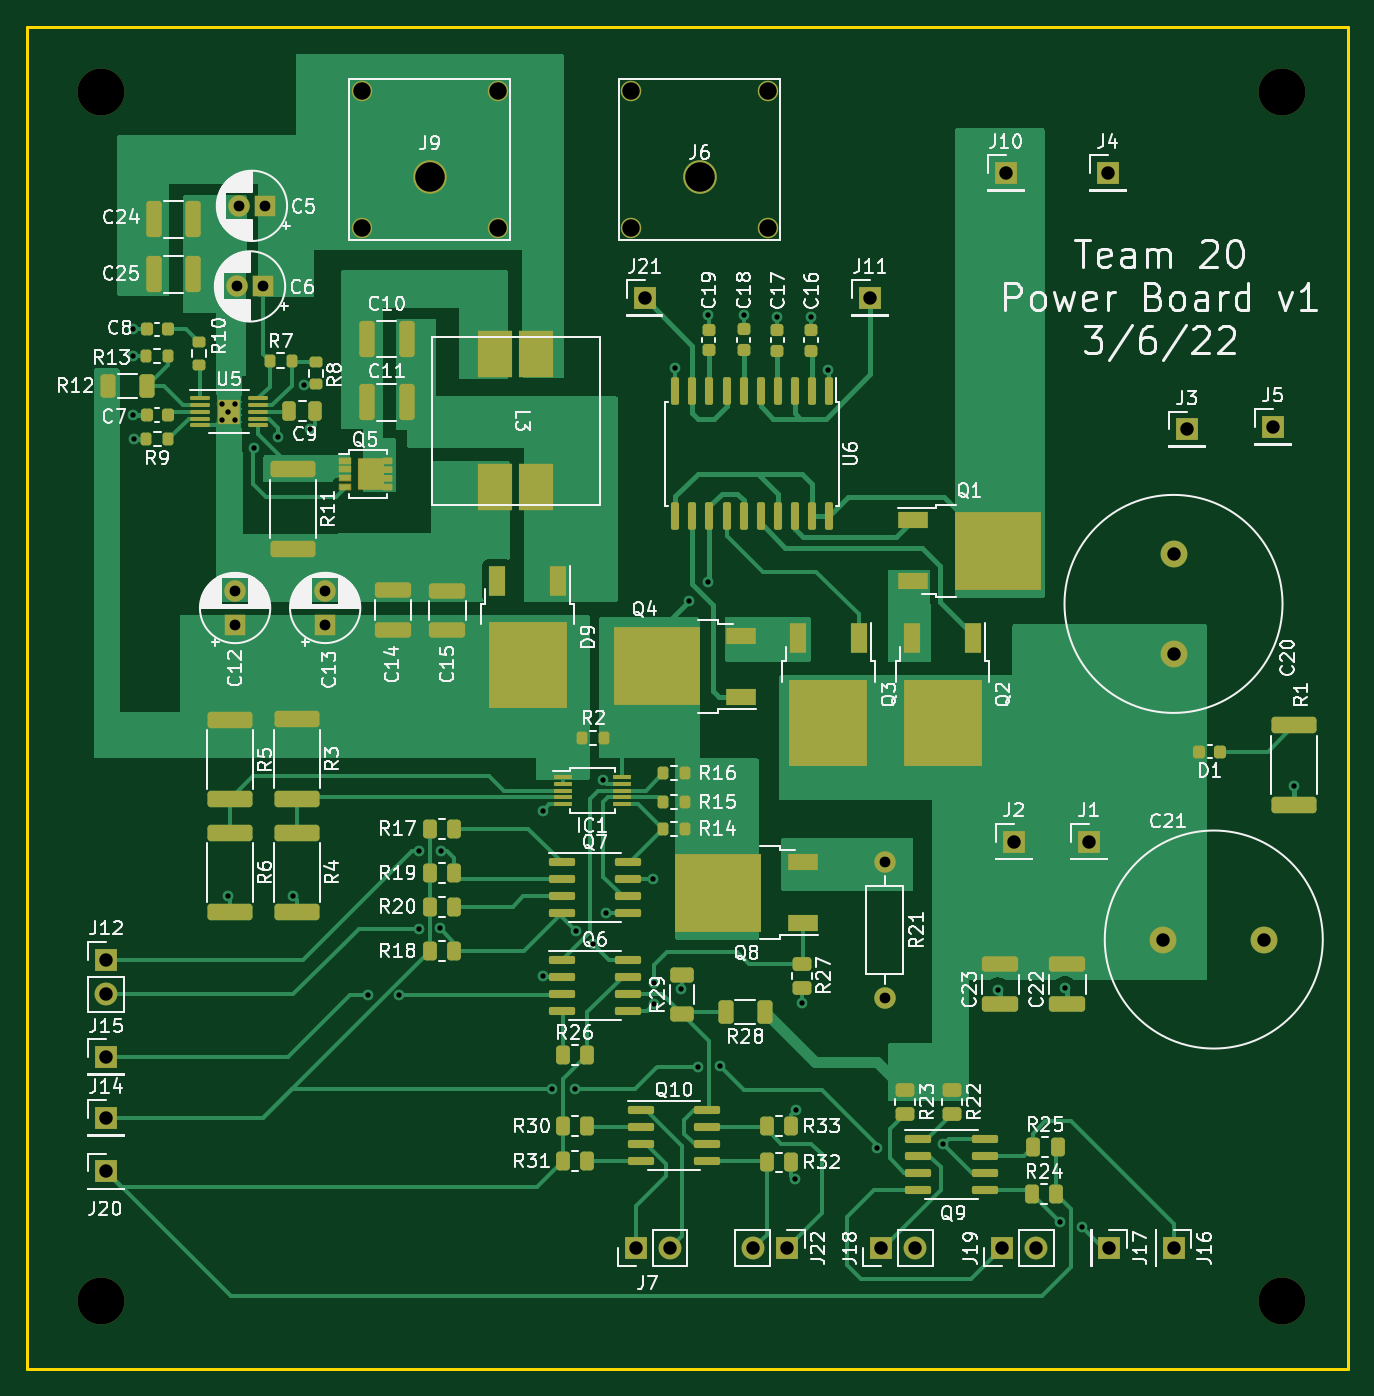
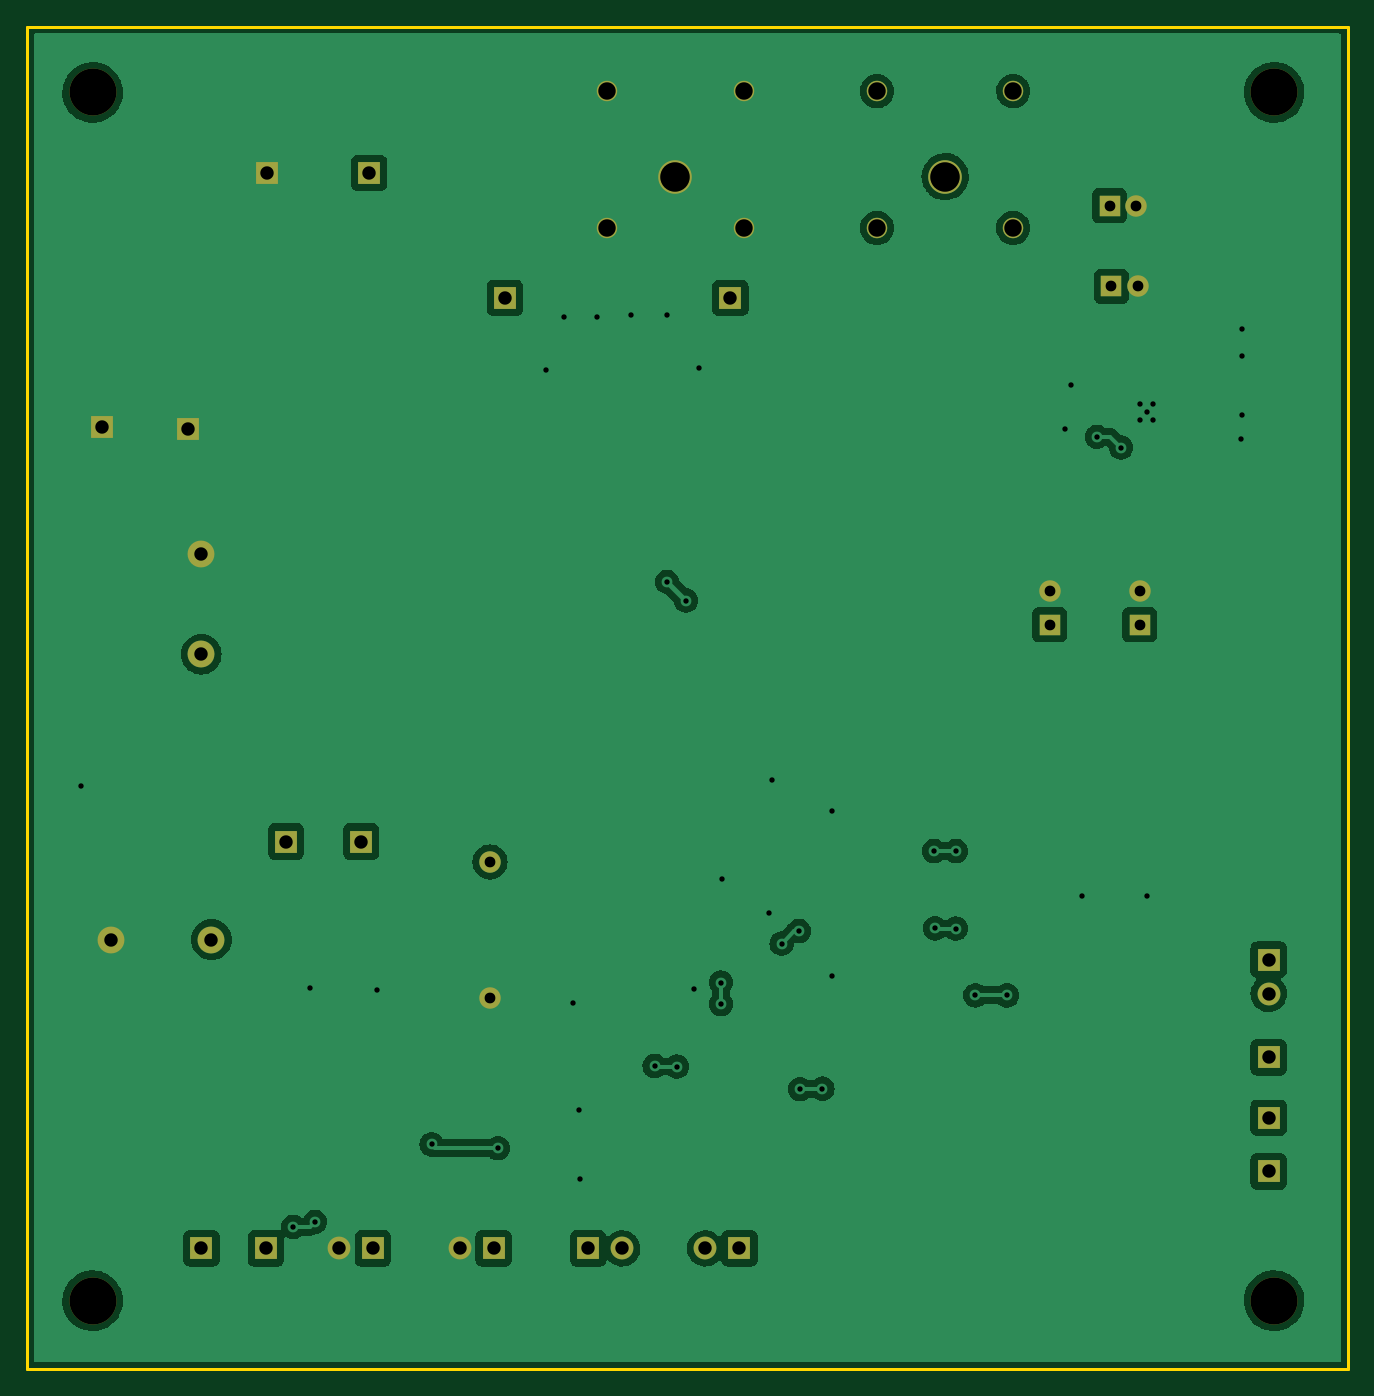
Circuit board: 11 layer files. Board 98.4 x 100.0 mm.
- bottom_copper: power_board-B_Cu.gbr (97380 bytes)
- bottom_mask: power_board-B_Mask.gbr (2685 bytes)
- paste: power_board-B_Paste.gbr (458 bytes)
- bottom_silk: power_board-B_Silkscreen.gbr (459 bytes)
- outline: power_board-Edge_Cuts.gbr (688 bytes)
- top_copper: power_board-F_Cu.gbr (56111 bytes)
- top_mask: power_board-F_Mask.gbr (13010 bytes)
- paste: power_board-F_Paste.gbr (10648 bytes)
- top_silk: power_board-F_Silkscreen.gbr (125418 bytes)
- drill: power_board-NPTH.drl (392 bytes)
- drill: power_board-PTH.drl (2022 bytes)

=== bottom_copper: power_board-B_Cu.gbr (97380 bytes, source omitted) ===
=== bottom_mask: power_board-B_Mask.gbr ===
%TF.GenerationSoftware,KiCad,Pcbnew,(6.0.1)*%
%TF.CreationDate,2022-03-07T20:17:15-06:00*%
%TF.ProjectId,power_board,706f7765-725f-4626-9f61-72642e6b6963,rev?*%
%TF.SameCoordinates,Original*%
%TF.FileFunction,Soldermask,Bot*%
%TF.FilePolarity,Negative*%
%FSLAX46Y46*%
G04 Gerber Fmt 4.6, Leading zero omitted, Abs format (unit mm)*
G04 Created by KiCad (PCBNEW (6.0.1)) date 2022-03-07 20:17:15*
%MOMM*%
%LPD*%
G01*
G04 APERTURE LIST*
%ADD10R,1.700000X1.700000*%
%ADD11O,1.700000X1.700000*%
%ADD12C,1.524000*%
%ADD13C,2.500000*%
%ADD14C,1.600000*%
%ADD15O,1.600000X1.600000*%
%ADD16C,3.500000*%
%ADD17R,1.600000X1.600000*%
%ADD18C,2.000000*%
G04 APERTURE END LIST*
D10*
%TO.C,J5*%
X181400000Y-81800000D03*
%TD*%
%TO.C,J19*%
X161225000Y-143000000D03*
D11*
X163765000Y-143000000D03*
%TD*%
D12*
%TO.C,J6*%
X143780000Y-56820000D03*
D13*
X138700000Y-63170000D03*
D12*
X133620000Y-66980000D03*
X143780000Y-66980000D03*
X133620000Y-56820000D03*
%TD*%
D14*
%TO.C,R21*%
X152500000Y-114220000D03*
D15*
X152500000Y-124380000D03*
%TD*%
D10*
%TO.C,J22*%
X145200000Y-143000000D03*
D11*
X142660000Y-143000000D03*
%TD*%
D10*
%TO.C,J1*%
X167700000Y-112700000D03*
%TD*%
D16*
%TO.C,H1*%
X182100000Y-56900000D03*
%TD*%
%TO.C,H3*%
X182100000Y-146900000D03*
%TD*%
D10*
%TO.C,J16*%
X174000000Y-143000000D03*
%TD*%
%TO.C,J17*%
X169200000Y-143000000D03*
%TD*%
D17*
%TO.C,C12*%
X104100000Y-96555113D03*
D14*
X104100000Y-94055113D03*
%TD*%
D17*
%TO.C,C5*%
X106355113Y-65350000D03*
D14*
X104355113Y-65350000D03*
%TD*%
D10*
%TO.C,J4*%
X169100000Y-62900000D03*
%TD*%
D16*
%TO.C,H4*%
X94100000Y-56900000D03*
%TD*%
%TO.C,H2*%
X94100000Y-146900000D03*
%TD*%
D10*
%TO.C,J20*%
X94500000Y-137275000D03*
%TD*%
%TO.C,J3*%
X175000000Y-82000000D03*
%TD*%
D18*
%TO.C,C21*%
X173250000Y-120000000D03*
X180750000Y-120000000D03*
%TD*%
D12*
%TO.C,J9*%
X113520000Y-66980000D03*
D13*
X118600000Y-63170000D03*
D12*
X113520000Y-56820000D03*
X123680000Y-66980000D03*
X123680000Y-56820000D03*
%TD*%
D10*
%TO.C,J12*%
X94500000Y-121500000D03*
D11*
X94500000Y-124040000D03*
%TD*%
D10*
%TO.C,J14*%
X94500000Y-133275000D03*
%TD*%
%TO.C,J10*%
X161500000Y-62900000D03*
%TD*%
D17*
%TO.C,C6*%
X106210225Y-71350000D03*
D14*
X104210225Y-71350000D03*
%TD*%
D10*
%TO.C,J18*%
X152225000Y-143000000D03*
D11*
X154765000Y-143000000D03*
%TD*%
D10*
%TO.C,J21*%
X134600000Y-72200000D03*
%TD*%
%TO.C,J15*%
X94500000Y-128775000D03*
%TD*%
D18*
%TO.C,C20*%
X174000000Y-98750000D03*
X174000000Y-91250000D03*
%TD*%
D17*
%TO.C,C13*%
X110810000Y-96550001D03*
D14*
X110810000Y-94050001D03*
%TD*%
D10*
%TO.C,J2*%
X162100000Y-112700000D03*
%TD*%
%TO.C,J11*%
X151400000Y-72200000D03*
%TD*%
%TO.C,J7*%
X133925000Y-143000000D03*
D11*
X136465000Y-143000000D03*
%TD*%
M02*

=== paste: power_board-B_Paste.gbr ===
%TF.GenerationSoftware,KiCad,Pcbnew,(6.0.1)*%
%TF.CreationDate,2022-03-07T20:17:15-06:00*%
%TF.ProjectId,power_board,706f7765-725f-4626-9f61-72642e6b6963,rev?*%
%TF.SameCoordinates,Original*%
%TF.FileFunction,Paste,Bot*%
%TF.FilePolarity,Positive*%
%FSLAX46Y46*%
G04 Gerber Fmt 4.6, Leading zero omitted, Abs format (unit mm)*
G04 Created by KiCad (PCBNEW (6.0.1)) date 2022-03-07 20:17:15*
%MOMM*%
%LPD*%
G01*
G04 APERTURE LIST*
G04 APERTURE END LIST*
M02*

=== bottom_silk: power_board-B_Silkscreen.gbr ===
%TF.GenerationSoftware,KiCad,Pcbnew,(6.0.1)*%
%TF.CreationDate,2022-03-07T20:17:15-06:00*%
%TF.ProjectId,power_board,706f7765-725f-4626-9f61-72642e6b6963,rev?*%
%TF.SameCoordinates,Original*%
%TF.FileFunction,Legend,Bot*%
%TF.FilePolarity,Positive*%
%FSLAX46Y46*%
G04 Gerber Fmt 4.6, Leading zero omitted, Abs format (unit mm)*
G04 Created by KiCad (PCBNEW (6.0.1)) date 2022-03-07 20:17:15*
%MOMM*%
%LPD*%
G01*
G04 APERTURE LIST*
G04 APERTURE END LIST*
M02*

=== outline: power_board-Edge_Cuts.gbr ===
%TF.GenerationSoftware,KiCad,Pcbnew,(6.0.1)*%
%TF.CreationDate,2022-03-07T20:17:15-06:00*%
%TF.ProjectId,power_board,706f7765-725f-4626-9f61-72642e6b6963,rev?*%
%TF.SameCoordinates,Original*%
%TF.FileFunction,Profile,NP*%
%FSLAX46Y46*%
G04 Gerber Fmt 4.6, Leading zero omitted, Abs format (unit mm)*
G04 Created by KiCad (PCBNEW (6.0.1)) date 2022-03-07 20:17:15*
%MOMM*%
%LPD*%
G01*
G04 APERTURE LIST*
%TA.AperFunction,Profile*%
%ADD10C,0.200000*%
%TD*%
G04 APERTURE END LIST*
D10*
X187000000Y-52000000D02*
X88600000Y-52000000D01*
X88600000Y-52000000D02*
X88600000Y-152000000D01*
X88600000Y-152000000D02*
X187000000Y-152000000D01*
X187000000Y-152000000D02*
X187000000Y-52000000D01*
M02*

=== top_copper: power_board-F_Cu.gbr (56111 bytes, source omitted) ===
=== top_mask: power_board-F_Mask.gbr (13010 bytes, source omitted) ===
=== paste: power_board-F_Paste.gbr (10648 bytes, source omitted) ===
=== top_silk: power_board-F_Silkscreen.gbr (125418 bytes, source omitted) ===
=== drill: power_board-NPTH.drl ===
M48
; DRILL file {KiCad (6.0.1)} date Mon Mar  7 20:17:26 2022
; FORMAT={-:-/ absolute / metric / decimal}
; #@! TF.CreationDate,2022-03-07T20:17:26-06:00
; #@! TF.GenerationSoftware,Kicad,Pcbnew,(6.0.1)
; #@! TF.FileFunction,NonPlated,1,2,NPTH
FMAT,2
METRIC
; #@! TA.AperFunction,NonPlated,NPTH,ComponentDrill
T1C3.500
%
G90
G05
T1
X94.1Y-56.9
X94.1Y-146.9
X182.1Y-56.9
X182.1Y-146.9
T0
M30

=== drill: power_board-PTH.drl ===
M48
; DRILL file {KiCad (6.0.1)} date Mon Mar  7 20:17:26 2022
; FORMAT={-:-/ absolute / metric / decimal}
; #@! TF.CreationDate,2022-03-07T20:17:26-06:00
; #@! TF.GenerationSoftware,Kicad,Pcbnew,(6.0.1)
; #@! TF.FileFunction,Plated,1,2,PTH
FMAT,2
METRIC
; #@! TA.AperFunction,Plated,PTH,ViaDrill
T1C0.400
; #@! TA.AperFunction,Plated,PTH,ComponentDrill
T2C0.800
; #@! TA.AperFunction,Plated,PTH,ComponentDrill
T3C1.000
; #@! TA.AperFunction,Plated,PTH,ComponentDrill
T4C1.300
; #@! TA.AperFunction,Plated,PTH,ComponentDrill
T5C2.200
%
G90
G05
T1
X96.5Y-74.5
X96.5Y-76.5
X96.5Y-80.9
X96.6Y-82.7
X103.1Y-80.1
X103.1Y-81.3
X103.6Y-80.7
X103.6Y-116.75
X104.1Y-80.1
X104.1Y-81.3
X105.5Y-83.35
X107.3Y-82.55
X108.4Y-116.75
X109.2Y-78.7
X109.7Y-82.0
X114.01Y-124.16
X116.344Y-124.154
X117.79Y-113.41
X117.81Y-119.18
X119.35Y-119.17
X119.42Y-113.41
X127.0Y-110.4
X127.0Y-122.7
X127.738Y-131.11
X129.4Y-131.15
X129.495Y-119.365
X130.78Y-120.3
X131.5Y-108.1
X131.7Y-118.0
X135.2Y-115.5
X135.3Y-123.2
X135.3Y-124.8
X136.9Y-77.4
X137.3Y-123.7
X137.9Y-94.75
X138.59Y-129.46
X139.3Y-73.5
X139.3Y-93.35
X140.24Y-129.41
X142.0Y-73.5
X144.5Y-73.6
X145.78Y-137.85
X145.88Y-132.67
X146.35Y-124.71
X147.0Y-73.6
X148.3Y-77.6
X151.92Y-135.54
X156.85Y-135.26
X160.9Y-123.725
X165.53Y-141.02
X165.9Y-123.625
X167.15Y-141.4
X183.0Y-108.6
T2
X104.1Y-94.055
X104.1Y-96.555
X104.21Y-71.35
X104.355Y-65.35
X106.21Y-71.35
X106.355Y-65.35
X110.81Y-94.05
X110.81Y-96.55
X152.5Y-114.22
X152.5Y-124.38
T3
X94.5Y-121.5
X94.5Y-124.04
X94.5Y-128.775
X94.5Y-133.275
X94.5Y-137.275
X133.925Y-143.0
X134.6Y-72.2
X136.465Y-143.0
X142.66Y-143.0
X145.2Y-143.0
X151.4Y-72.2
X152.225Y-143.0
X154.765Y-143.0
X161.225Y-143.0
X161.5Y-62.9
X162.1Y-112.7
X163.765Y-143.0
X167.7Y-112.7
X169.1Y-62.9
X169.2Y-143.0
X173.25Y-120.0
X174.0Y-91.25
X174.0Y-98.75
X174.0Y-143.0
X175.0Y-82.0
X180.75Y-120.0
X181.4Y-81.8
T4
X113.52Y-56.82
X113.52Y-66.98
X123.68Y-56.82
X123.68Y-66.98
X133.62Y-56.82
X133.62Y-66.98
X143.78Y-56.82
X143.78Y-66.98
T5
X118.6Y-63.17
X138.7Y-63.17
T0
M30
